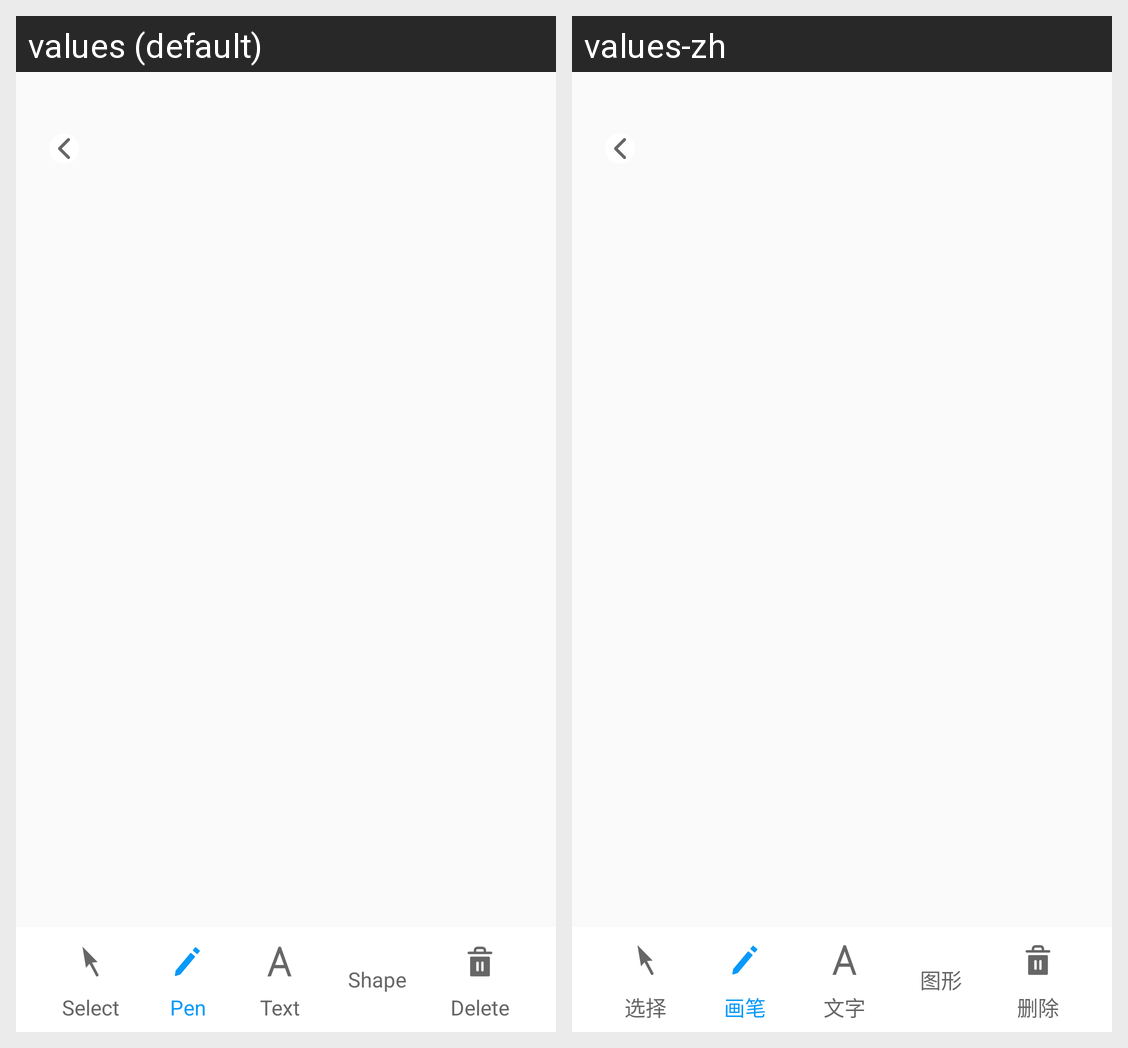

Locale-by-locale string values for the Android screen shown in this grid:
Android screen res/layout/fragment_annotation_control_panel.xml rendered under 2 locales, left to right: values (default), values-zh. Device: Nexus 5 (rendered at 1080×1920; each locale shown at half size, 540×960, under a caption strip naming it); theme AppTheme.
Strings drawn on this screen, with the default value and each locale's value (text and hints the layout hard-codes, and strings that could not be matched under every locale, appear in the picture but are not listed):

title_wb_select
  values: Select
  values-zh: 选择

title_wb_pencil
  values: Pen
  values-zh: 画笔

title_wb_text
  values: Text
  values-zh: 文字

title_wb_graphics
  values: Shape
  values-zh: 图形

title_wb_delete
  values: Delete
  values-zh: 删除
